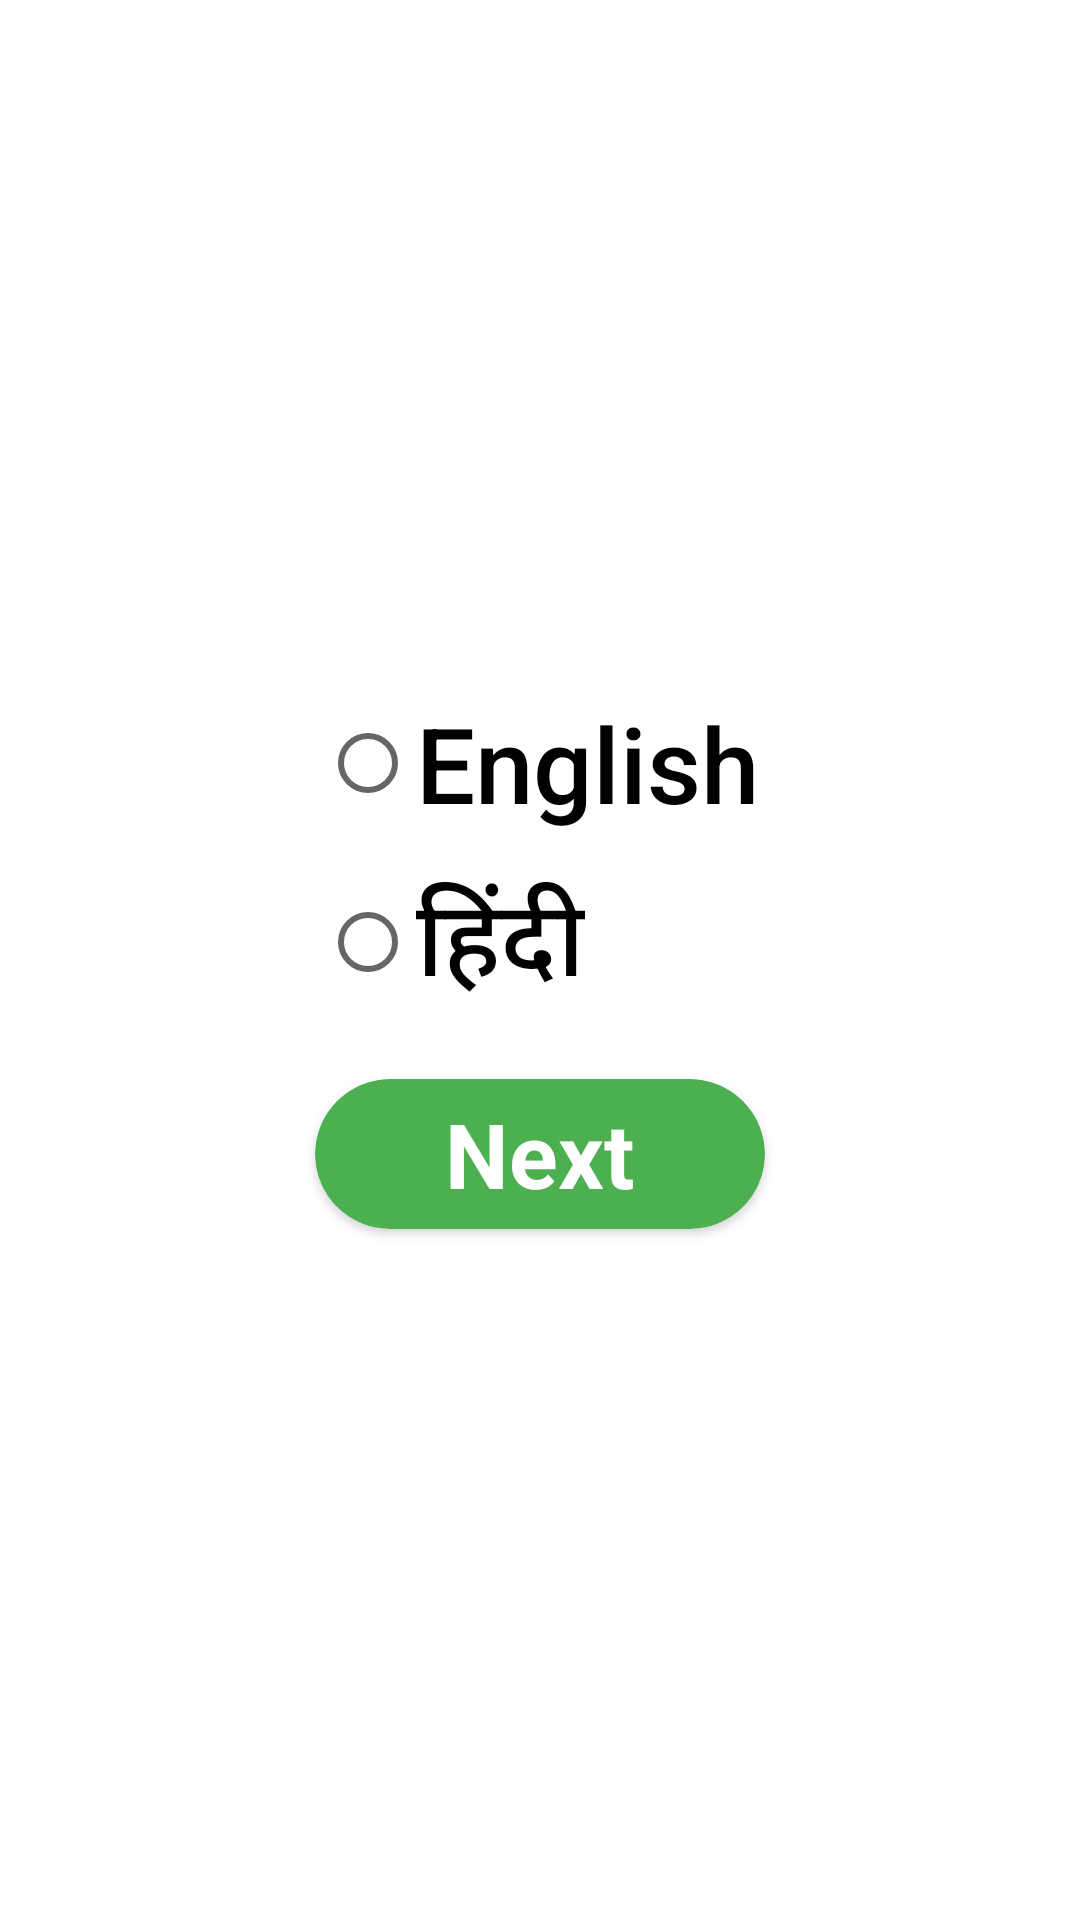

Layout XML and referenced resources for this Android screen:
<!-- AndroidManifest.xml: application theme Theme.CattleSheet -->
<!-- res/layout/activity_language_selection.xml -->
<?xml version="1.0" encoding="utf-8"?>
<LinearLayout xmlns:android="http://schemas.android.com/apk/res/android"
    xmlns:app="http://schemas.android.com/apk/res-auto"
    xmlns:tools="http://schemas.android.com/tools"
    android:layout_width="match_parent"
    android:layout_height="match_parent"
    android:orientation="vertical"
    android:gravity="center"
    tools:context=".LanguageSelection">
    <RadioGroup
        android:layout_width="wrap_content"
        android:id="@+id/radioGrp"
        android:layout_height="wrap_content">
    <RadioButton
        android:layout_width="wrap_content"
        android:layout_height="wrap_content"
        android:text="English"
        android:textSize="35dp"

        android:fontFamily="sans-serif-medium"
        android:id="@+id/en"
        tools:ignore="MissingConstraints">

    </RadioButton>
    <Space
        android:layout_width="10dp"
        android:layout_height="10dp"
        >

    </Space>
    <RadioButton
        android:layout_width="wrap_content"
        android:layout_height="wrap_content"
        android:text="हिंदी"
        android:textSize="35dp"
        android:fontFamily="sans-serif-medium"
        android:id="@+id/hin"
        tools:ignore="MissingConstraints">

    </RadioButton>
    </RadioGroup>
    <Space
        android:layout_width="10dp"
        android:layout_height="20dp"
        >

    </Space>
    <androidx.cardview.widget.CardView
        android:layout_width="150dp"
        android:backgroundTint="#4CAF50"
        app:cardCornerRadius="25dp"
        android:id="@+id/next"
        android:clickable="true"
        android:layout_height="50dp">
        <TextView
            android:layout_width="wrap_content"
            android:gravity="center"
            android:layout_gravity="center"
            android:textColor="@color/white"
            android:layout_height="wrap_content"
            android:textStyle="bold"
            android:textSize="30dp"
            android:text="Next">

        </TextView>
    </androidx.cardview.widget.CardView>t
</LinearLayout>
<!-- resources referenced by this layout -->
<resources>
  <style name="Theme.CattleSheet" parent="Theme.MaterialComponents.DayNight.DarkActionBar">
          
          <item name="colorPrimary">@color/black</item>
          <item name="colorPrimaryVariant">@color/black</item>
          <item name="colorOnPrimary">@color/black</item>
          
          <item name="colorSecondary">@color/black</item>
          <item name="colorSecondaryVariant">@color/black</item>
          <item name="colorOnSecondary">@color/black</item>
          
          <item name="android:statusBarColor" tools:targetApi="l">?attr/colorPrimaryVariant</item>
          
      </style>
  <!-- not gathered from this repository: default colours our renderer supplied (Android Studio template values) -->
  <color name="black">#FF000000</color>
  <color name="white">#FFFFFFFF</color>
</resources>
